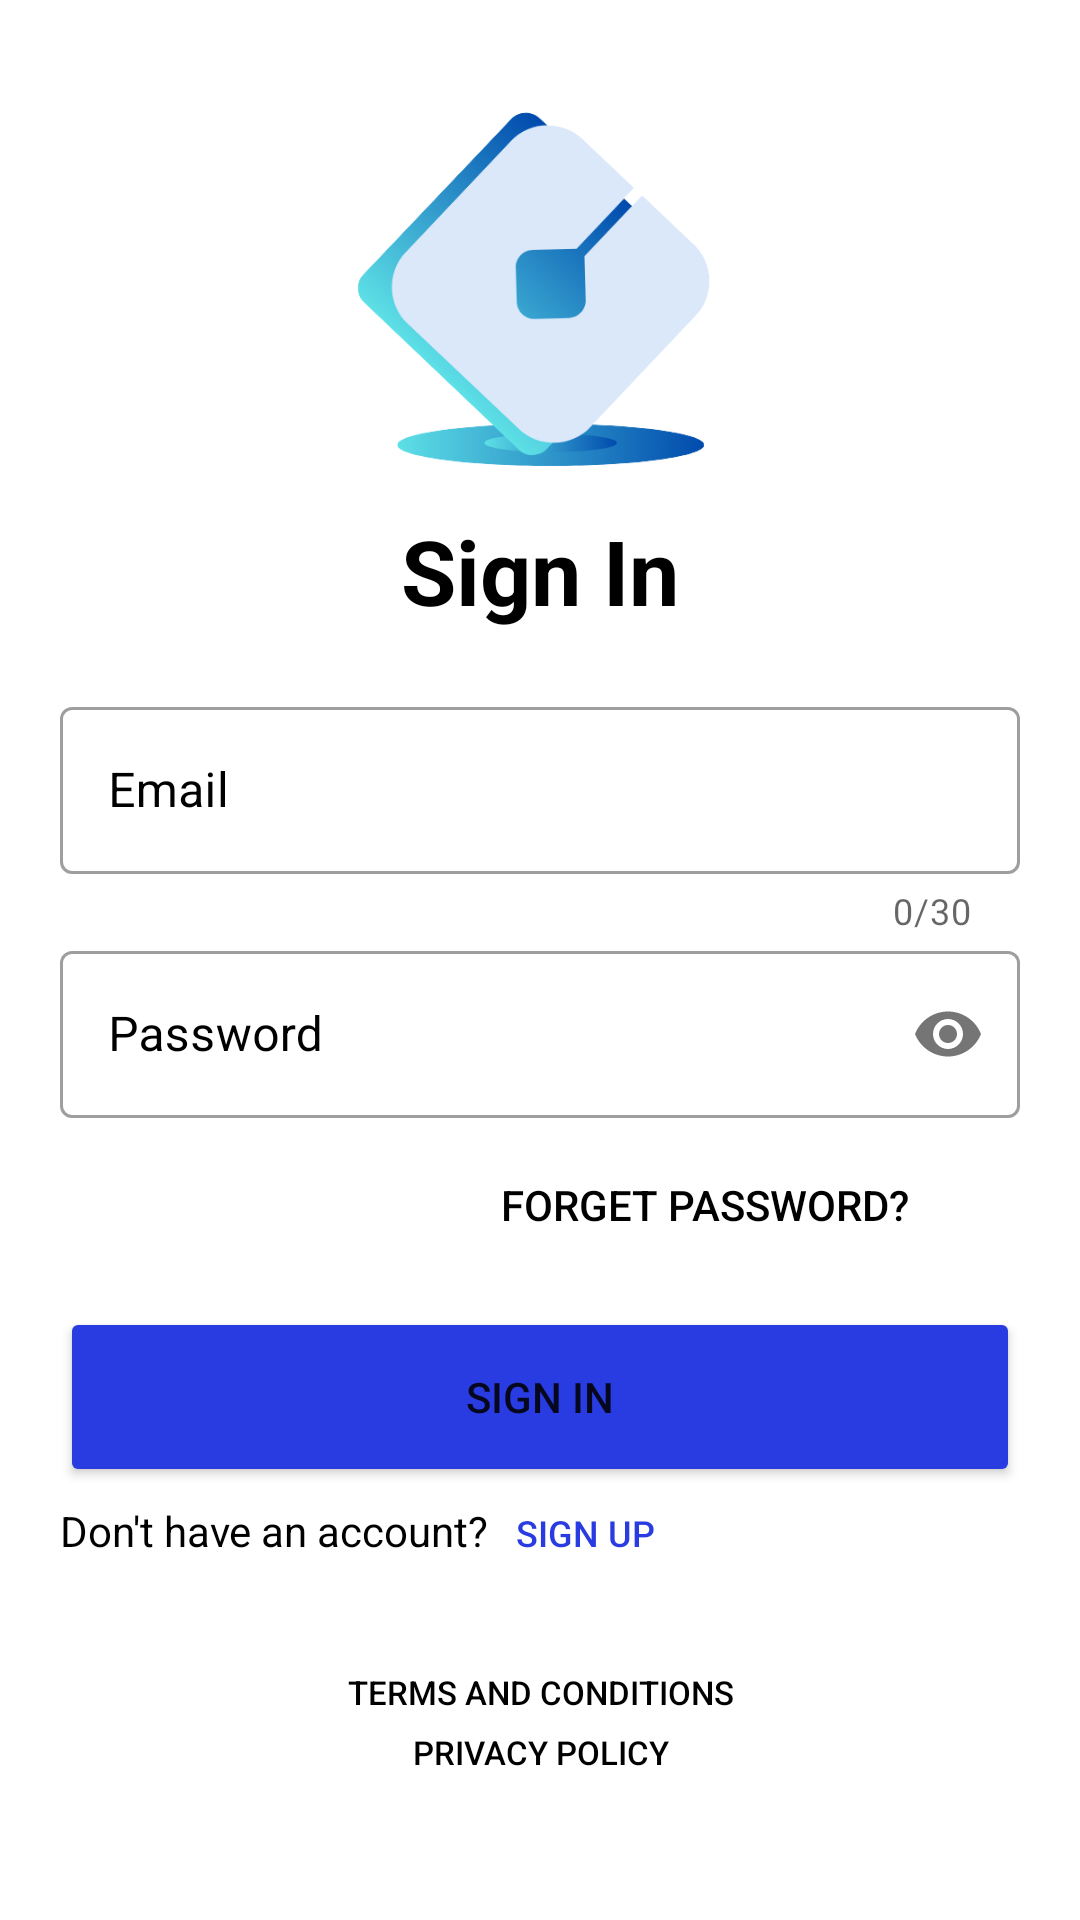

Produce the Android XML layout that renders to this screen, including the resource entries it uses.
<!-- AndroidManifest.xml: application theme Theme.IFind -->
<!-- res/layout/login_activity.xml -->
<?xml version="1.0" encoding="utf-8"?>
<LinearLayout xmlns:android="http://schemas.android.com/apk/res/android"
    xmlns:app="http://schemas.android.com/apk/res-auto"
    xmlns:tools="http://schemas.android.com/tools"
    android:layout_width="match_parent"
    android:layout_height="match_parent"
    android:orientation="vertical"
    android:padding="20dp"
    android:id="@+id/LoginLayout"
    tools:context=".LoginActivity">

    <ImageView
        android:id="@+id/img_logo"
        android:layout_width="150dp"
        android:layout_height="150dp"
        android:src="@drawable/new_logo_icon"
        android:layout_gravity="center"
        android:transitionName="imageLogo"/>

    <TextView
        android:id="@+id/textView"
        android:layout_width="wrap_content"
        android:layout_height="wrap_content"
        android:transitionName="tagLine"
        android:textSize="30sp"
        android:text="@string/greet"
        android:textStyle="bold"
        android:layout_gravity="center"
        android:textColor="@color/black"/>

    
    <LinearLayout
        android:layout_width="match_parent"
        android:layout_height="wrap_content"
        android:layout_marginTop="20dp"
        android:layout_marginBottom="20dp"
        android:orientation="vertical">

        <com.google.android.material.textfield.TextInputLayout
            android:layout_width="match_parent"
            android:layout_height="match_parent"
            android:id="@+id/email_Acc"
            android:hint="Email"
            android:textColorHint="@color/black"
            app:counterEnabled="true"
            app:counterMaxLength="30"
            app:endIconMode="clear_text"
            app:endIconTint="@color/black"
            android:transitionName="username"
            style="@style/Widget.MaterialComponents.TextInputLayout.OutlinedBox">

            <com.google.android.material.textfield.TextInputEditText
                android:layout_width="match_parent"
                android:layout_height="wrap_content"
                android:maxLength="31">

            </com.google.android.material.textfield.TextInputEditText>
        </com.google.android.material.textfield.TextInputLayout>

        <com.google.android.material.textfield.TextInputLayout
            android:layout_width="match_parent"
            android:layout_height="match_parent"
            android:id="@+id/password"
            android:textColorHint="@color/black"
            android:hint="Password"
            app:passwordToggleEnabled="true"
            android:transitionName="password"
            style="@style/Widget.MaterialComponents.TextInputLayout.OutlinedBox">

            <com.google.android.material.textfield.TextInputEditText
                android:layout_width="match_parent"
                android:layout_height="wrap_content"
                android:inputType="textPassword">

            </com.google.android.material.textfield.TextInputEditText>
        </com.google.android.material.textfield.TextInputLayout>

        <ProgressBar
            android:id="@+id/progressBar"
            android:layout_width="wrap_content"
            android:layout_height="wrap_content"
            android:visibility="gone"
            />

        <Button
            android:layout_width="200dp"
            android:id="@+id/forgetPass"
            android:layout_height="wrap_content"
            android:background="#00000000"
            android:textColor="@color/black"
            android:text="@string/forget_password"
            android:layout_gravity="right"
            android:elevation="0dp"
            android:layout_margin="5dp"/>
        <Button
            android:layout_width="match_parent"
            android:layout_height="60dp"
            android:id="@+id/signIn_bttn"
            android:text="@string/sign_in"
            android:backgroundTint="#293CE2"
            android:layout_marginTop="5dp"
            android:layout_marginBottom="5dp"
            android:transitionName="sign_In"/>
        <TextView
            android:layout_width="match_parent"
            android:layout_height="wrap_content"
            android:id="@+id/textView1"
            android:textColor="@color/black"
            android:textSize="14sp"
            android:layout_gravity="left"
            android:text="@string/dont_have_an_account"
            android:elevation="0dp"
            android:transitionName="text"/>
        <Button
            android:layout_width="300dp"
            android:layout_height="wrap_content"
            android:background="#00000000"
            android:textSize="12sp"
            android:id="@+id/signUp"
            android:textColor="#293CE2"
            android:text="@string/acc_signUp"
            android:layout_gravity="left"
            android:elevation="0dp"
            android:layout_marginTop="-33dp"
            android:layout_marginLeft="25dp"
            android:transitionName="sign_Up"/>

        <Button
            android:layout_width="300dp"
            android:layout_height="wrap_content"
            android:background="#00000000"
            android:textColor="@color/black"
            android:textSize="11sp"
            android:text="@string/terms_and_conditions"
            android:layout_gravity="center"
            android:elevation="0dp"
            android:layout_marginTop="5dp"/>
        <Button
            android:layout_width="300dp"
            android:layout_height="wrap_content"
            android:background="#00000000"
            android:textColor="@color/black"
            android:textSize="11sp"
            android:text="@string/privacy_policy"
            android:layout_gravity="center"
            android:elevation="0dp"
            android:layout_marginTop="-20dp"/>

    </LinearLayout>

</LinearLayout>
<!-- resources referenced by this layout -->
<resources>
  <color name="black">#FF000000</color>
  <!-- drawable new_logo_icon: png bitmap (drawable, 37206 bytes) -->
  <string name="acc_signUp">Sign up</string>
  <string name="dont_have_an_account">Don\'t have an account?</string>
  <string name="forget_password">Forget Password?</string>
  <string name="greet">Sign In</string>
  <string name="privacy_policy">Privacy Policy</string>
  <string name="sign_in">Sign In</string>
  <string name="terms_and_conditions">Terms and conditions</string>
  <style name="Theme.IFind" parent="Theme.MaterialComponents.DayNight.NoActionBar">
          
          <item name="colorPrimary">#293CE2</item>
          <item name="colorPrimaryVariant">@color/purple_700</item>
          <item name="colorOnPrimary">@color/white</item>
          
          <item name="colorSecondary">@color/teal_200</item>
          <item name="colorSecondaryVariant">@color/teal_700</item>
          <item name="colorOnSecondary">@color/black</item>
          
          <item name="android:statusBarColor">#293CE2</item>
          
      </style>
  <color name="purple_700">#FF3700B3</color>
  <color name="white">#FFFFFF</color>
  <color name="teal_200">#FF03DAC5</color>
  <color name="teal_700">#FF018786</color>
</resources>
